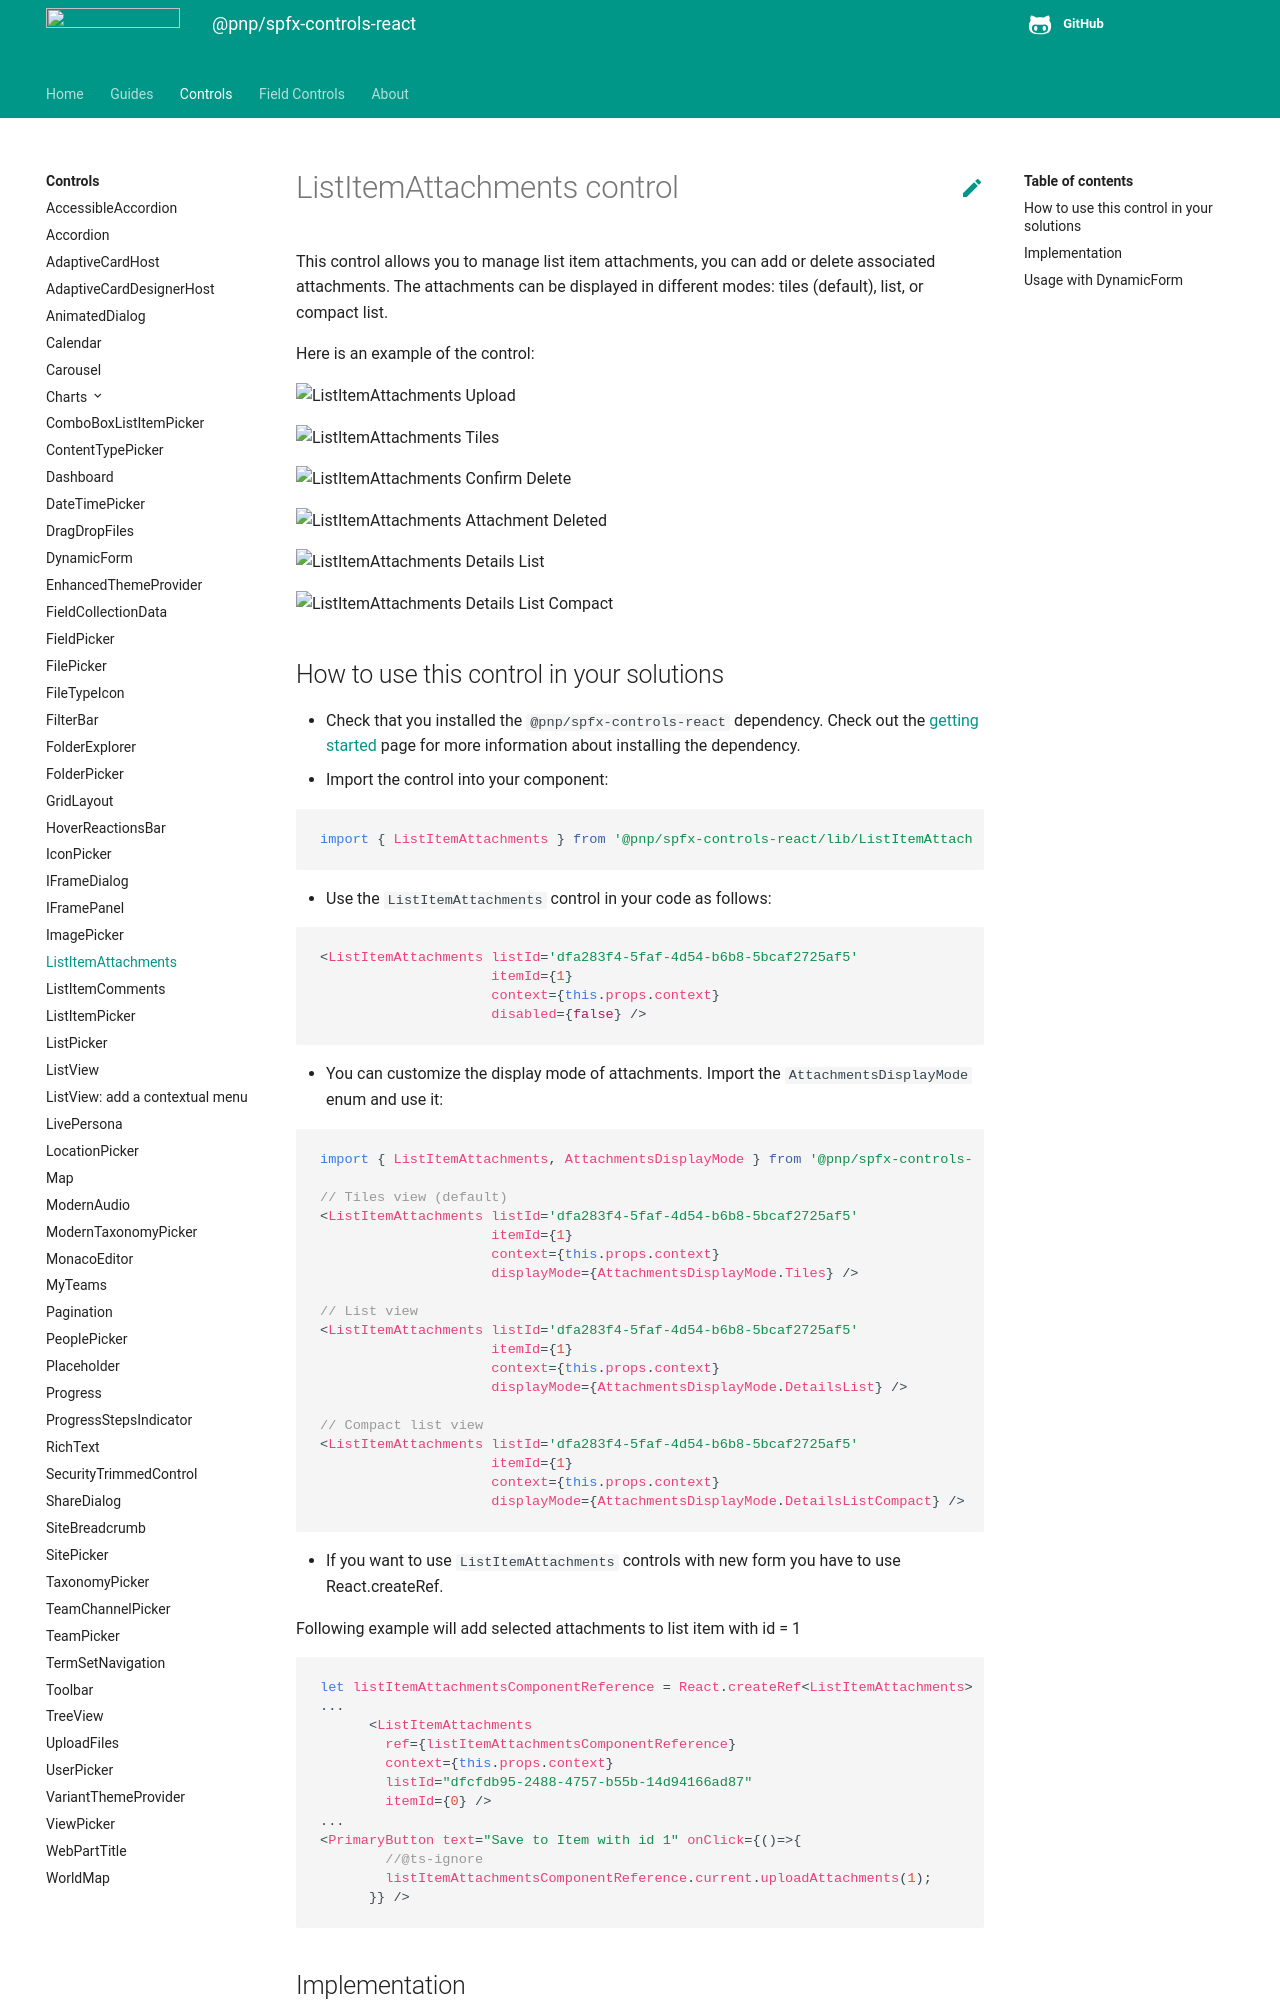

repository: pnp/sp-dev-fx-controls-react · page: controls/ListItemAttachments/index.html · generator: mkdocs

# ListItemAttachments control

This control allows you to manage list item attachments, you can add or delete associated attachments. The attachments can be displayed in different modes: tiles (default), list, or compact list.

Here is an example of the control:

![ListItemAttachments Upload](../assets/ListItemAttachmentsUpload.png)

![ListItemAttachments Tiles](../assets/ListItemAttachmentsTitles.png)

![ListItemAttachments Confirm Delete](../assets/ListItemAttachmentDeleteConfirm.png)

![ListItemAttachments Attachment Deleted ](../assets/ListItemAttachementDeletedMsg.png)

![ListItemAttachments Details List ](../assets/ListItemAttachmentsDetailsList.png)

![ListItemAttachments Details List Compact ](../assets/ListItemAttachmentsDetailsListCompact.png)
